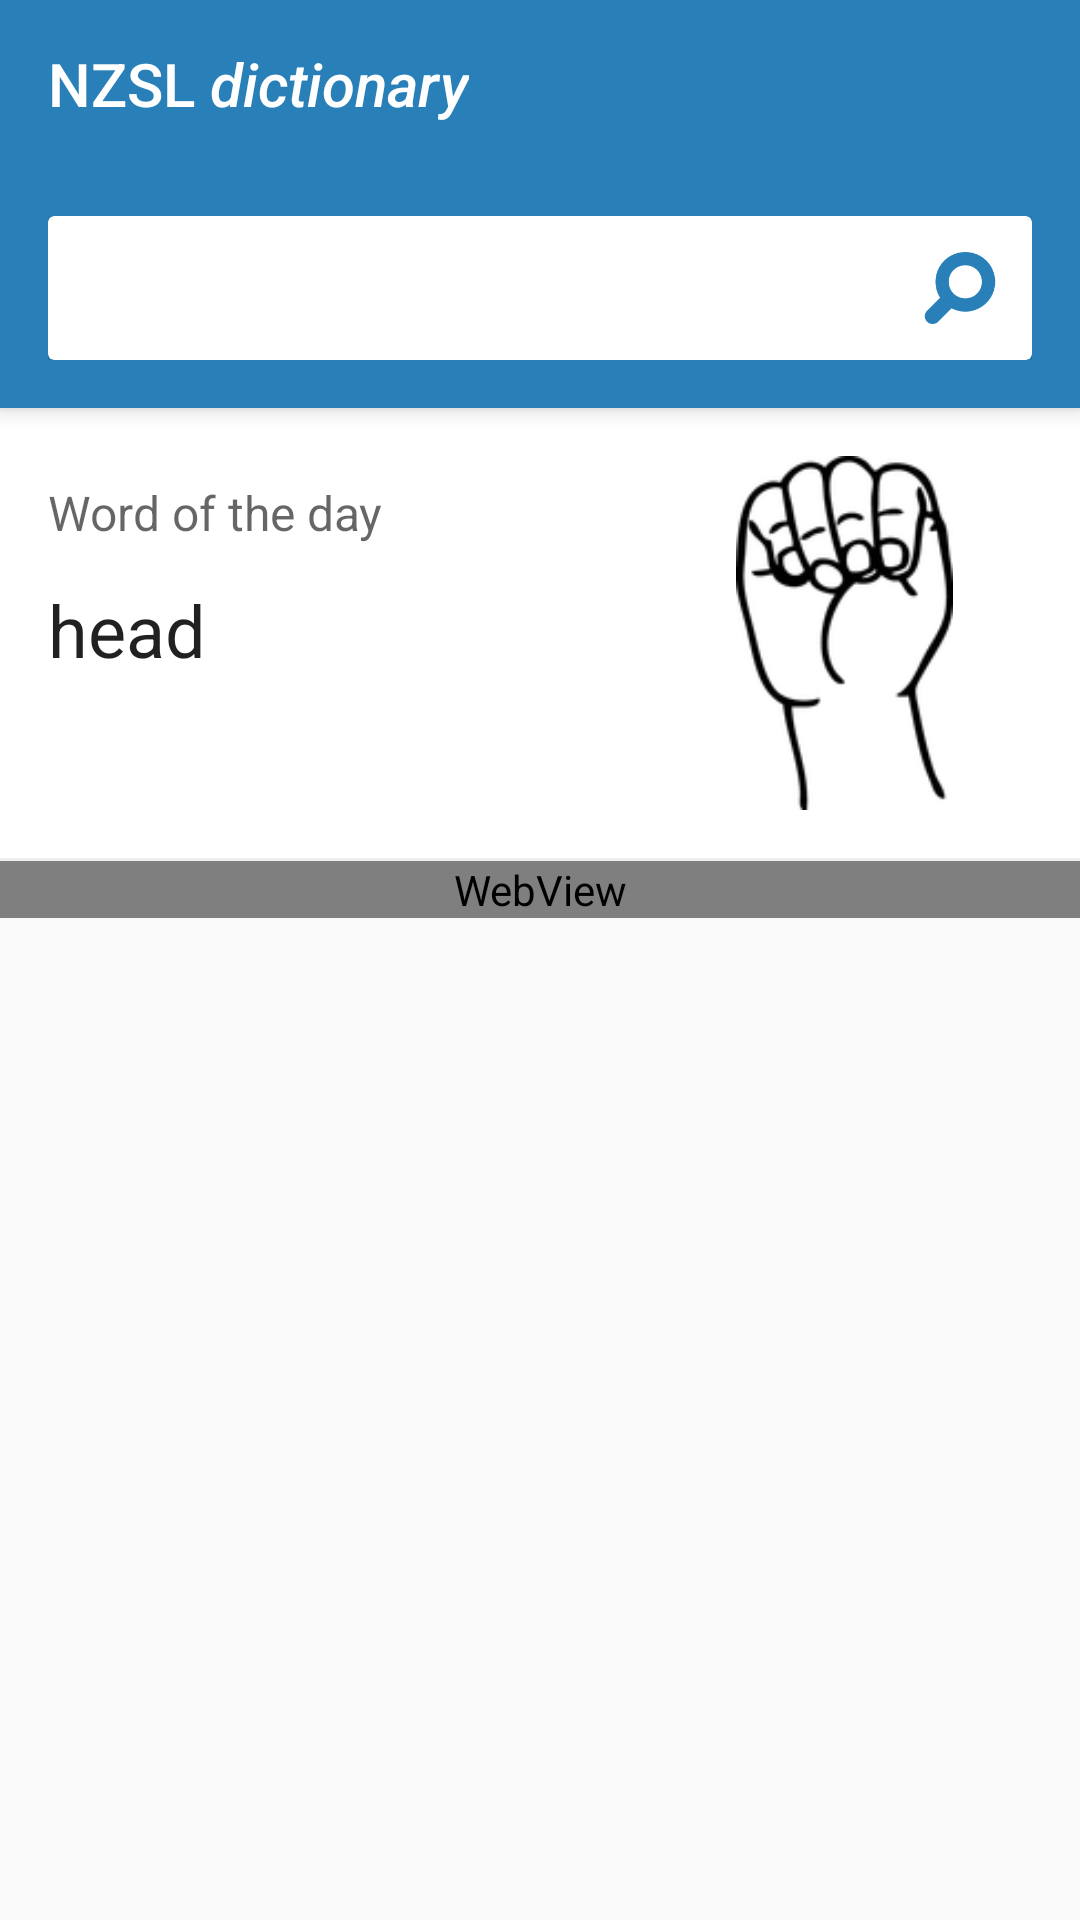

Produce the Android XML layout that renders to this screen, including the resource entries it uses.
<!-- AndroidManifest.xml: application theme AppTheme -->
<!-- res/layout/main.xml -->
<?xml version="1.0" encoding="utf-8"?>
<LinearLayout xmlns:android="http://schemas.android.com/apk/res/android"
    android:layout_width="fill_parent"
    android:layout_height="fill_parent"
    android:orientation="vertical">

    <include layout="@layout/toolbar" />


    <FrameLayout
        android:layout_width="match_parent"
        android:id="@+id/building_list_search_container"
        android:padding="16dp"
        android:paddingTop="0dp"
        android:elevation="4dp"
        android:background="@color/primary"
        android:layout_height="wrap_content">
    <android.support.v7.widget.CardView
        android:layout_width="match_parent"
        android:layout_height="wrap_content">

        <EditText
            android:id="@+id/building_list_search_box"
            style="@style/Widget.AppCompat.EditText"
            android:layout_width="fill_parent"
            android:layout_height="48dp"
            android:layout_gravity="start|center_vertical"
            android:background="@android:color/transparent"
            android:drawableEnd="@drawable/ic_search"
            android:drawableRight="@drawable/ic_search"
            android:ellipsize="end"
            android:imeOptions="actionSearch|flagNoExtractUi"
            android:inputType="textFilter"
            android:maxLines="1"
            android:padding="8dp"
            android:paddingLeft="16dp"
            android:paddingRight="16dp"
            android:textAppearance="@style/TextAppearance.AppCompat.Large" />
    </android.support.v7.widget.CardView>
    </FrameLayout>


    <ListView
        android:id="@android:id/list"
        android:layout_width="fill_parent"
        android:layout_height="wrap_content"
        android:visibility="gone" />

    <ScrollView
        android:layout_width="match_parent"
        android:layout_height="fill_parent"
        android:fillViewport="true">

        <LinearLayout
            android:layout_width="match_parent"
            android:layout_height="match_parent"
            android:orientation="vertical">
            <RelativeLayout
                android:layout_width="match_parent"
                android:layout_height="150dp"
                android:id="@+id/building_list_wotd"
                android:background="@android:color/white"
                android:padding="16dp">

                <ImageView
                    android:id="@+id/building_list_wotd_image"
                    android:layout_width="125dp"
                    android:layout_height="125dp"
                    android:layout_alignParentEnd="true"
                    android:layout_alignParentRight="true"
                    android:layout_centerVertical="true"
                    android:scaleType="fitCenter"
                    android:src="@drawable/handshape_3_4_1" />

                <TextView
                    android:id="@+id/building_list_wotd_gloss_label"
                    android:layout_width="wrap_content"
                    android:layout_height="wrap_content"
                    android:layout_marginBottom="12dp"
                    android:layout_marginTop="8dp"
                    android:text="Word of the day"
                    android:textAppearance="@style/Base.TextAppearance.AppCompat.Caption"
                    android:textSize="16dp" />

                <TextView
                    android:id="@+id/building_list_wotd_gloss"
                    android:layout_width="wrap_content"
                    android:layout_height="wrap_content"
                    android:layout_alignParentLeft="true"
                    android:layout_alignParentStart="true"
                    android:layout_below="@id/building_list_wotd_gloss_label"
                    android:layout_toLeftOf="@id/building_list_wotd_image"
                    android:layout_toStartOf="@id/building_list_wotd_image"
                    android:text="head"
                    android:textAppearance="@style/Base.TextAppearance.AppCompat.Headline" />


            </RelativeLayout>



            
            <View
                android:layout_width="fill_parent"
                android:layout_height="1dp"
                android:background="#EEEEEE" />


            <WebView
                android:id="@+id/about_content"
                android:overScrollMode="never"
                android:layout_width="fill_parent"
                android:layout_height="wrap_content"

                />
        </LinearLayout>
    </ScrollView>


</LinearLayout>
<!-- res/layout/toolbar.xml (included above) -->
<?xml version="1.0" encoding="utf-8"?>
    <android.support.v7.widget.Toolbar
        xmlns:android="http://schemas.android.com/apk/res/android"
        android:id="@+id/app_toolbar"
        android:layout_width="match_parent"
        android:layout_height="wrap_content"
        android:background="@color/primary"
        android:elevation="4dp">

        <LinearLayout
            android:layout_width="match_parent"
            android:layout_height="wrap_content"
            android:layout_gravity="center"
            android:orientation="vertical">
            <include layout="@layout/title_bar" />


        </LinearLayout>

    </android.support.v7.widget.Toolbar>
<!-- res/layout/title_bar.xml (included above) -->
<?xml version="1.0" encoding="utf-8"?>
<LinearLayout
    xmlns:android="http://schemas.android.com/apk/res/android"
    android:layout_width="wrap_content"
    android:layout_height="wrap_content"
    android:orientation="horizontal"
  >

    <TextView
        style="@style/TextAppearance.Widget.AppCompat.Toolbar.Title"
        android:layout_width="wrap_content"
        android:layout_height="wrap_content"
        android:text="NZSL "
        fontPath="fonts/Montserrat-Bold.ttf"
        android:textColor="@android:color/white"

        />

    <TextView
        style="@style/TextAppearance.Widget.AppCompat.Toolbar.Title"
        android:layout_width="wrap_content"
        android:layout_height="wrap_content"
        android:text="dictionary"
        android:textColor="@android:color/white"
        fontPath="fonts/Montserrat-Italic.ttf"
        android:textStyle="italic|normal" />

</LinearLayout>
<!-- resources referenced by this layout -->
<resources>
  <color name="primary">#2980B9</color>
  <!-- drawable handshape_3_4_1: png bitmap (drawable, 5525 bytes) -->
  <!-- drawable ic_search: png bitmap (drawable-hdpi, 1231 bytes) -->
  <style name="AppTheme" parent="Theme.AppCompat.Light.NoActionBar">
          <item name="colorPrimary">@color/primary</item>
          <item name="colorControlNormal">@android:color/white</item>
          
          
          <item name="colorPrimaryDark">@color/primaryDark</item>
          <item name="colorAccent">@color/accent</item>
          <item name="actionMenuTextColor">@android:color/white</item>
          <item name="android:actionMenuTextColor">@android:color/white</item>
      </style>
  <color name="primaryDark">#18435F</color>
  <color name="accent">#F57958</color>
</resources>
